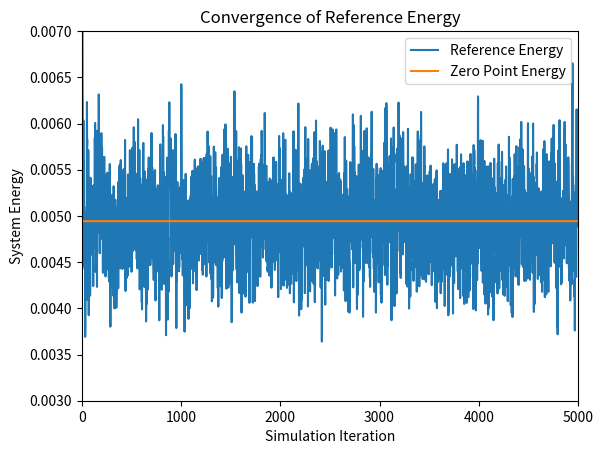
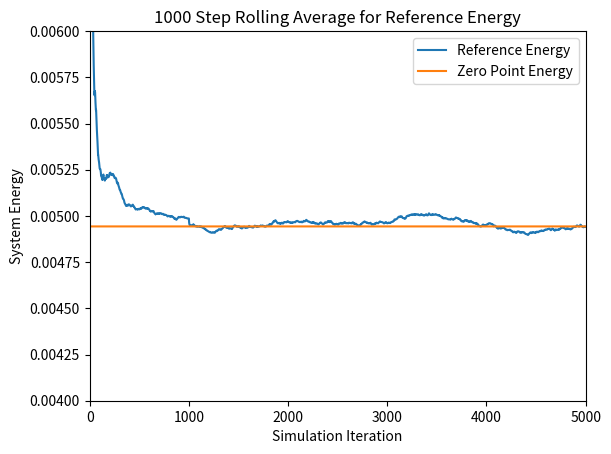
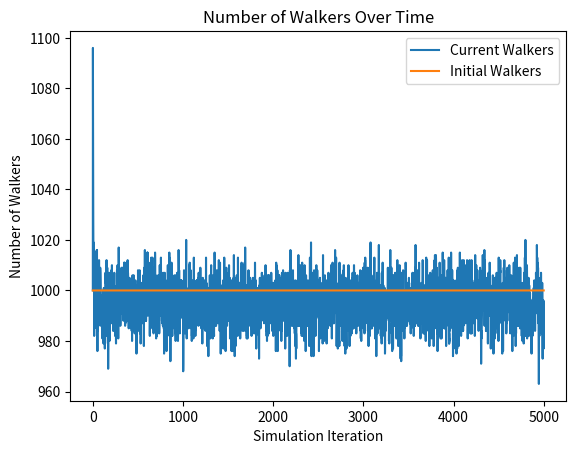
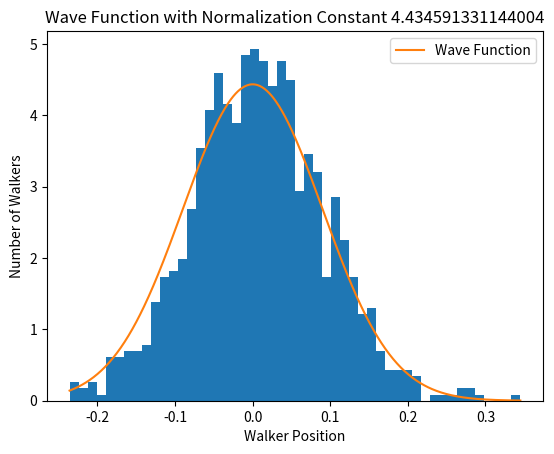

These charts were generated, in order, by the following Python code:
# [redacted]
# [redacted]
# Diffusion Monte Carlo (DMC) Simulation
# Script Style


# This program runs a Diffusion Monte Carlo simulation to find an approximation for the
# ground state energy of a system of molecules. In this particular implementation, the system is the Carbon Monoxide bond, represented in a 2D array of coordinates in 3D space
# for each walker.

# To Run: Navigate to file in terminal directory and type 'python dmc_rs_2D_CO.py'

# Output: Graphs for the reference energy, the n-step rolling average, and the number 
# of walkers at each time step, as well as a density histogram of the walker distance
# from equilibrium and the corresponding wave function

# Imports
import numpy as np
import matplotlib.pyplot as plt
import scipy.integrate as integrate

###################################################################################
# Scientific Constants


# Mass of an electron
electron_mass = 9.10938970000e-28
# Avogadro's constant
avogadro = 6.02213670000e+23

# create a random seed for the number generator, can be changed to a constant value
# for the purpose of replicability
seed = np.random.randint(100000)

# Set the seed for the pseudo-random number generator. 
np.random.seed(seed)
print('Seed used: ' + str(seed))


####################################################################################
# Simulation Loop Constants


# Time step 
# Used to calculate the distance an atom moves in a time step
# Smaller time step means less movement in a given time step
dt = 10.0

# Number of time steps in a simulation
sim_length = 5000

# Number of initial walkers
n_walkers = 1000

# Number of time steps for rolling average calculation
rolling_avg = 1000

# Number of bins for histogram. More bins is more precise
n_bins = 50

# Dimensions in system. Two walkers is 6 dimensional as it takes 6 coordinates to
# simulate the walker in 3 space
system_dimensions = 6


####################################################################################
# Molecule Model Constants

# Atomic masses of atoms in system
# Used to calculate the atomic mass in Atomic Mass Unites
carbon_mass = 12.000
oxygen_mass = 15.995


# Equilibrium position of the system in atomic units
eq_bond_length = 0.59707


# Spring constant
k = 1.2216

# Experimentally calculated reference energy
ref_converge_num = .00494317


# Calculates the atomic masses in Atomic Mass Units
atomic_mass_carbon = carbon_mass / (avogadro * electron_mass)
atomic_mass_oxygen = oxygen_mass / (avogadro * electron_mass)

# Calculates the reduced mass of the system
# Used when graphing the wave fuction
reduced_mass = (atomic_mass_carbon*atomic_mass_oxygen) / (atomic_mass_carbon+atomic_mass_oxygen)



# Initial walker array
# Returns a uniform distriubtion centered at the equilibrium 
walkers = eq_bond_length + (np.random.rand(n_walkers, system_dimensions) - 0.5)


#######################################################################################
# Simulation


# Create arrays to store values for plotting at each time step
reference_energy = np.zeros(sim_length)
num_walkers = np.zeros(sim_length)

# Input: Array of walkers
# Output: Array of potential energies for each walker
# Calculates the potential energy of a walker based on its distance from the equilibrium
# bond length
def potential_energy(x):
	# Calculate the distance in 3D space between the two atoms in each walker
    distance = np.sqrt( (x[:,0]-x[:,3])**2 + (x[:,1]-x[:,4])**2 + (x[:,2]-x[:,5])**2)
    return .5 * k * (distance - eq_bond_length)**2
	
# Simulation loop
# Iterates over the walkers array, propogating each walker. Deletes and replicates those 
# walkers based on their potential energies with respect to the calculated reference energy
for i in range(sim_length):
    
	# Calculate the Reference Energy
	# Energy is calculated based on the average of all potential energies of walkers.
	# Is adjusted by a statistical value to account for large or small walker populations.
    reference_energy[i] = np.mean( potential_energy(walkers) ) \
        + (1.0 - (walkers.shape[0] / n_walkers) ) / ( 2.0*dt )
    
	
    # Current number of walkers
    num_walkers[i] = walkers.shape[0]
    
	
	
    # Propagates each atom in a normal distribution about its current position
    propagate_carbon = np.random.normal(0, np.sqrt(dt/atomic_mass_carbon), \
            (walkers.shape[0], int(system_dimensions/2)))
    propagate_oxygen = np.random.normal(0, np.sqrt(dt/atomic_mass_oxygen), \
            (walkers.shape[0], int(system_dimensions/2)))
	
	# Adds the propagation lengths to the walker array
    walkers = walkers + np.append(propagate_carbon, propagate_oxygen, axis=1)
	
	
    
	# Calculates the potential energy of each walker in the system
    potential_energies = potential_energy(walkers)

    
	
	# Gives a uniform distribution in the range [0,1) associated with each walker
    # in the system
    # Used to calculate the chance that a walker is deleted or replicated	
    thresholds = np.random.rand(walkers.shape[0])
	
	
	# Calculates a probability for each walker that it is deleted
    # This is actually the probability that a walker is not deleted
    prob_delete = np.exp(-(potential_energies-reference_energy[i])*dt)

	# Calculates a probability for each walker that it is replicated
	# In the model it is based off of prob_delete
    prob_replicate = prob_delete - 1

	
	
	# Returns a boolean array of which walkers have a chance of surviving or being deleted
	# Based on the above probabilities and thresholds calculated for each walker
    # calculate which walkers actually have the necessary potential energies.
	# These two arrays are not mutually exclusive, but the calculations below ensure
	# that no walker is both deleted and replicated in the same time step.
    to_delete = prob_delete < thresholds
    to_replicate = prob_replicate > thresholds
    
	
	
	# Gives a boolean array of indices of the walkers that are not deleted
	# Calculates if a walker is deleted by if its potential energy is greater than
	# the reference energy and if its threshold is above the prob_delete threshold.
	# Notice that walkers_to_remain is mutually exclusive from walkers_to_replicate
	# as the potential energy calculate is exclusive.
    walkers_to_remain = np.invert( (potential_energies > reference_energy[i]) * to_delete )
	
	# Returns the walkers that remain after deletion
    walkers_after_delete = walkers[walkers_to_remain]

	
	
	# Gives a boolean array of indices of the walkres that are replicated
	# Calculates if a walker is replicated by if its potential energy is less than
	# the reference energy and if its threshold is below the prob_replicate threshold.
    walkers_to_replicate = (potential_energies < reference_energy[i])*to_replicate
	
	# Returns the walkers that are to be replicated
    walkers_after_replication = walkers[walkers_to_replicate]
	
	
	
	# Returns the new walker array
	# Concatenates the walkers that were not deleted with the walkers that are to be 
	# replicated. Since a replicated walker was not deleted, concatenating these two 
	# arrays serves to replicated a walker. 
	# Notice that if the potential energy is equal the reference energy, the walker 
	# will appear in the walkers_after_delete array but not in the 
	# walkers_after_replication array. This serves to ensure that in the unlikely case 
	# of equal potential and reference energy, the walker is neither replicated nor deleted. 
    walkers = np.append(walkers_after_delete, walkers_after_replication, axis=0)
	
	
#####################################################################################
# Output
	
# Create reference energy array for plotting
reference_converge = (np.zeros(sim_length) + 1) * ref_converge_num

# Create walker num array for plotting
init_walkers = (np.zeros(sim_length) + 1 )* n_walkers


# Calculate the rolling average for rolling_avg time steps
ref_rolling_avg = np.zeros(sim_length)
for i in range(sim_length):
	# if i less than rolling_avg, cannot calculate rolling average over the last 
    # rolling_avg time steps
    if i < rolling_avg:
        for j in range(i):
            ref_rolling_avg[i] = ( ref_rolling_avg[i] - ( ref_rolling_avg[i] / (j+1) ) ) \
                    + (reference_energy[i-j] / (j+1) )
    else: 
        # calculate the rolling average by looping over the past rolling_avg time steps 
        for j in range(rolling_avg):
            ref_rolling_avg[i] = ( ref_rolling_avg[i] - ( ref_rolling_avg[i] / (j+1) ) ) \
                    + ( reference_energy[i-j] / (j+1) )

					
					
# Calculate the distance between the two atoms to be used in the histogram	
distance = np.sqrt( (walkers[:,0]-walkers[:,3])**2 + (walkers[:,1]-walkers[:,4])**2 + (walkers[:,2]-walkers[:,5])**2)


# Calculate the walker distance from the equilibrium bond length
# Negative is shorter than the bond length, positive is longer than bond length
walker_pos = distance-eq_bond_length	



# Part of the wave function. Used in integration to solve for the normalization constant
# under the assumption that the integral should be 1.
wave_func = lambda x: np.exp(-(x**2)*np.sqrt(k*reduced_mass)/2)

# Get the integral of the wave function and the error
integral_value, error = integrate.quad(wave_func, -np.inf, np.inf)

# Calculate the Normalization constant
N = 1 / integral_value



# Get the range to graph the wave function in
# Step is .001, which is usually a good smooth value
x = np.arange(walker_pos.min(), walker_pos.max(), step = .001)



# Plot the reference energy throughout the simulation
plt.figure(1)
plt.plot(reference_energy, label= 'Reference Energy')
plt.plot(reference_converge, label= 'Zero Point Energy')
plt.axis([0,sim_length,.003,.007])
plt.xlabel('Simulation Iteration')
plt.ylabel('System Energy')
plt.title('Convergence of Reference Energy')
plt.legend()

# Plot the rolling average of the reference energy throughout the simulation
plt.figure(2)
plt.plot(ref_rolling_avg, label= 'Reference Energy')
plt.plot(reference_converge, label = 'Zero Point Energy')
plt.axis([0,sim_length,.004,.006])
plt.xlabel('Simulation Iteration')
plt.ylabel('System Energy')
plt.title(str(rolling_avg) + ' Step Rolling Average for Reference Energy')
plt.legend()

# Plot the number of walkers throughout the simulation
plt.figure(3)
plt.plot(num_walkers, label='Current Walkers')
plt.plot(init_walkers, label='Initial Walkers')
plt.xlabel('Simulation Iteration')
plt.ylabel('Number of Walkers')
plt.title('Number of Walkers Over Time')
plt.legend()

# Plot a density histogram of walkers at final iteration
plt.figure(4)
plt.hist(walker_pos, bins=n_bins, density=True)
plt.plot(x, N*np.exp(-(x**2)*np.sqrt(k*reduced_mass)/2), label = 'Wave Function')
plt.xlabel('Walker Position')
plt.ylabel('Number of Walkers')
plt.title('Wave Function with Normalization Constant ' + str(N))
plt.legend()


plt.show()


